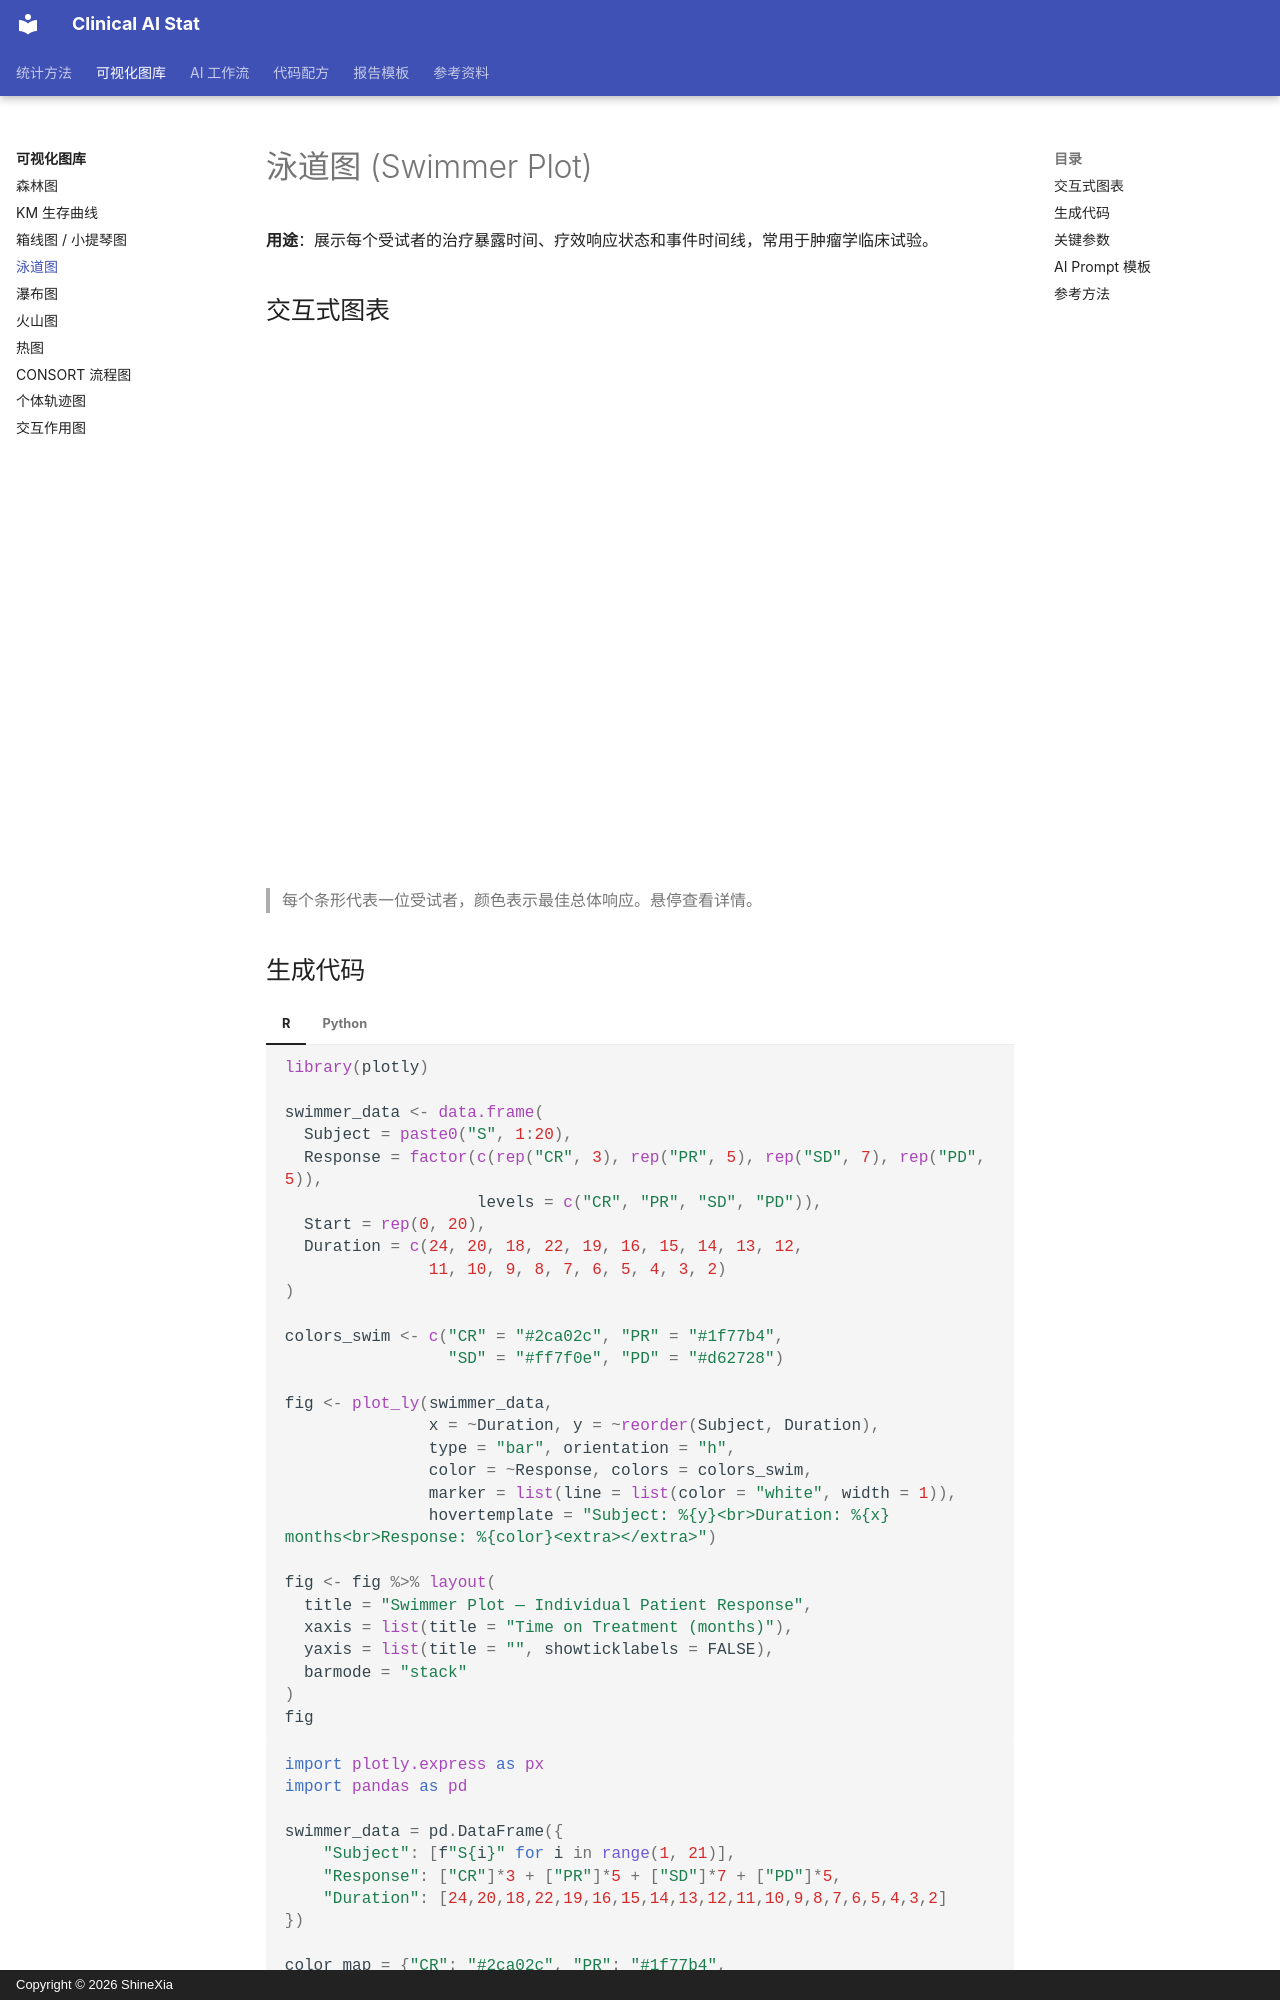

repository: biostatcn/clinical-ai-stat · page: visualization/04-swimmer-plot/index.html · generator: mkdocs · copyright: Copyright © 2026 ShineXia

---
title: "泳道图 (Swimmer Plot)"
---

# 泳道图 (Swimmer Plot)

**用途**：展示每个受试者的治疗暴露时间、疗效响应状态和事件时间线，常用于肿瘤学临床试验。

## 交互式图表

<iframe src="../../assets/plots/swimmer-plot.html" width="100%" height="520px" frameborder="0" style="border: none;"></iframe>

> 每个条形代表一位受试者，颜色表示最佳总体响应。悬停查看详情。
